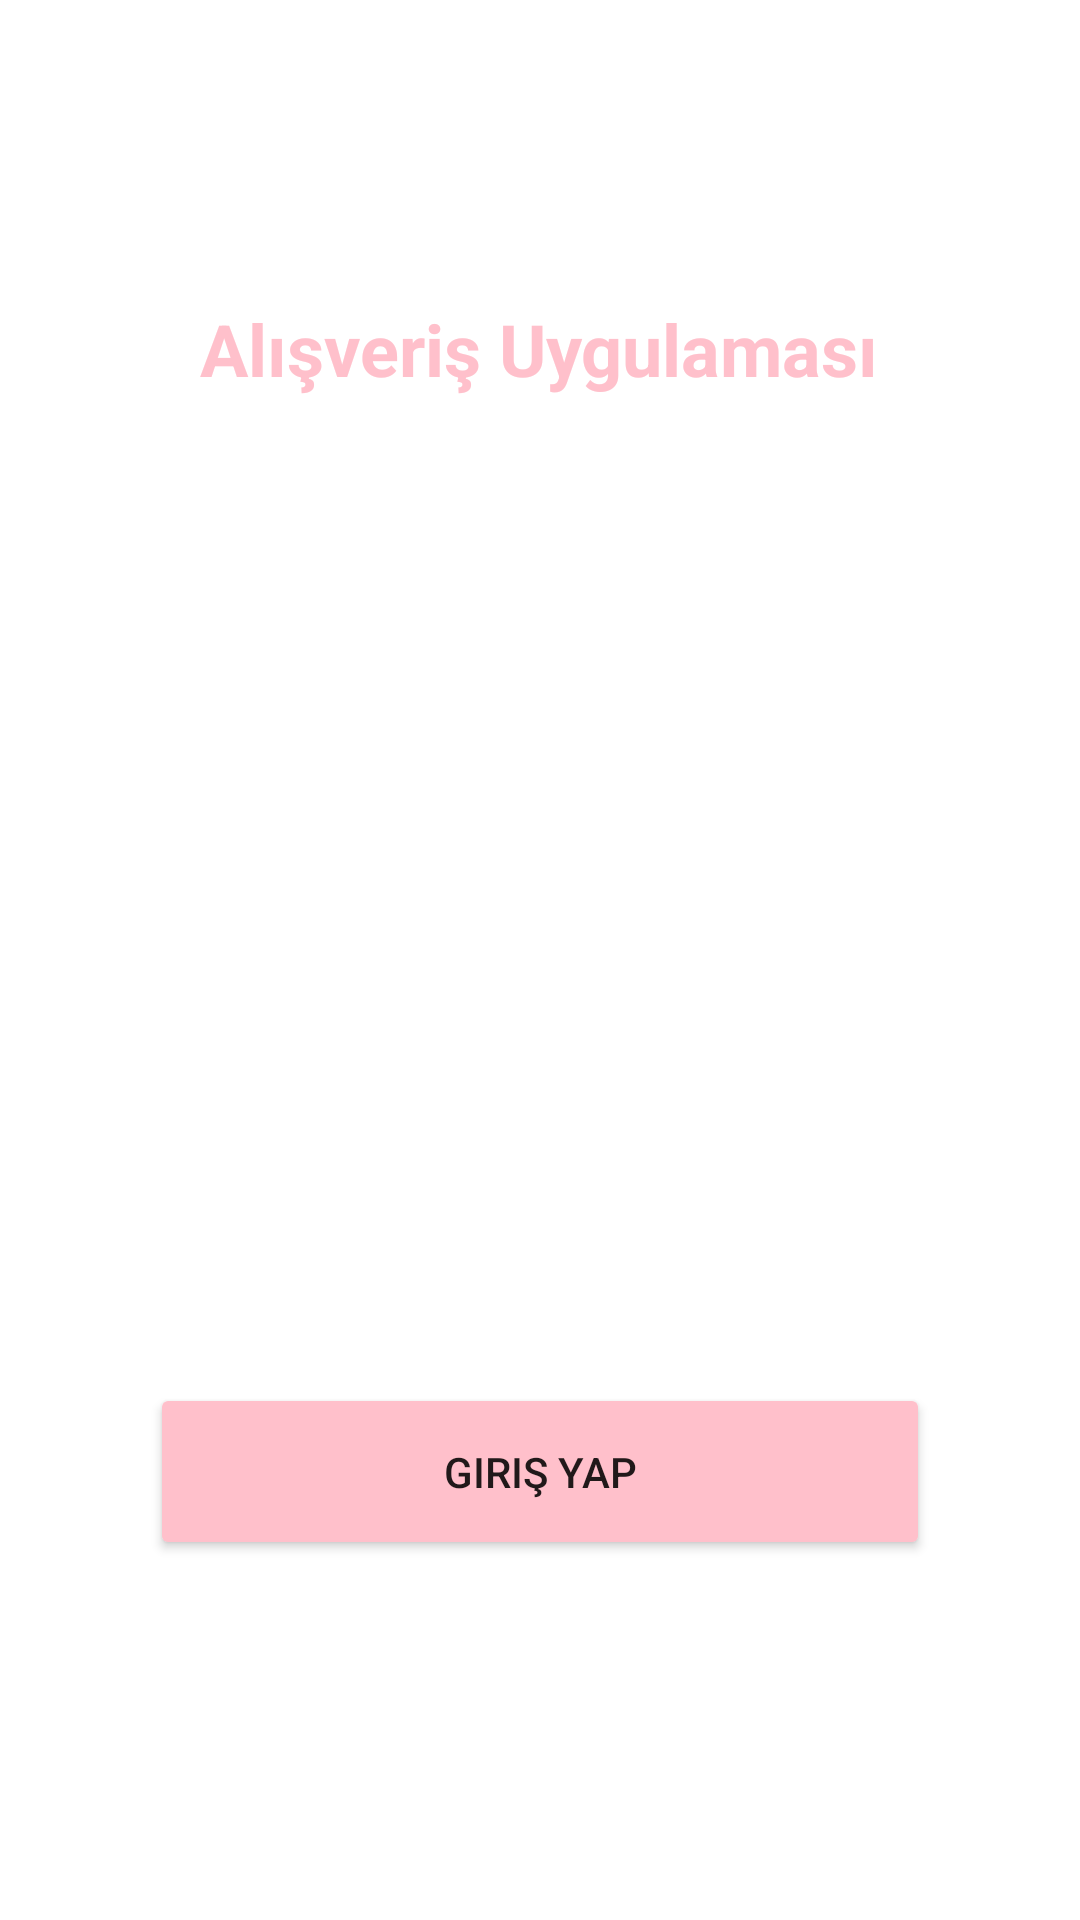

Reconstruct the res/layout file that produces this screen, plus the resources it refers to.
<!-- AndroidManifest.xml: application theme Theme.CartApp -->
<!-- res/layout/activity_main.xml -->
<?xml version="1.0" encoding="utf-8"?>
<RelativeLayout xmlns:android="http://schemas.android.com/apk/res/android"
    xmlns:app="http://schemas.android.com/apk/res-auto"
    xmlns:tools="http://schemas.android.com/tools"
    android:id="@+id/main"
    android:layout_width="match_parent"
    android:layout_height="match_parent"
    tools:context=".MainActivity">

    <TextView
        android:text="@string/alisveris_uygulamasi"
        android:id="@+id/titleTextView"
        android:layout_marginVertical="100dp"
        android:layout_width="wrap_content"
        android:layout_height="wrap_content"
        android:layout_alignParentTop="true"
        android:layout_centerHorizontal="true"
        android:layout_marginTop="16dp"
        android:textSize="24sp"
        android:textStyle="bold"
        android:textColor="@color/pink" />

    <ImageView
        android:src="@drawable/mall"
        android:id="@+id/imageView"

        android:layout_width="wrap_content"
        android:layout_height="wrap_content"
        android:layout_below="@id/titleTextView"
        android:layout_centerHorizontal="true"
         />

    <Button
        android:text="@string/giris_yap"
        android:id="@+id/loginButton"

        android:layout_marginBottom="120dp"
        android:layout_marginHorizontal="50dp"
        android:layout_width="match_parent"
        android:layout_height="wrap_content"
        android:layout_alignParentBottom="true"
        android:layout_centerHorizontal="true"
        android:padding="20dp"

        android:backgroundTint="@color/pink" />

</RelativeLayout>
<!-- resources referenced by this layout -->
<resources>
  <color name="pink">#FFC0CB</color>
  <string name="alisveris_uygulamasi">Alışveriş Uygulaması</string>
  <string name="giris_yap">Giriş Yap</string>
  <style name="Theme.CartApp" parent="Theme.MaterialComponents.Light.NoActionBar">
          
          <item name="colorPrimary">@color/pink</item> 
          <item name="colorPrimaryVariant">@color/pink</item> 
          <item name="colorOnPrimary">@color/white</item> 
      </style>
  <color name="white">#FFFFFFFF</color>
</resources>
